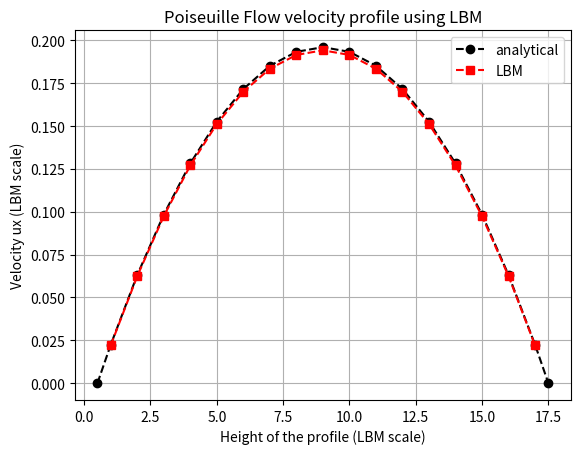

Python code for this plot:
# Lattice Boltzmann Developing poiseulle flow with Bounce-back BC. D2Q9 model.

# Due to the x, y array arrangement and definition of nx as rows and ny as columns the 
# Lattice molecule speed directions are as seen.

'''
    e7  e3  e6
      \ | /
    e4 -e0 - e2
      / | \
    e8  e1  e5

''' 

import numpy as np
import matplotlib.pyplot as plt

# Lattice parameters
weights = [4/9, 1/9, 1/9, 1/9, 1/9, 1/36, 1/36, 1/36, 1/36]
cx = [0, 1, 0, -1, 0, 1, -1, -1, 1] # x speed array of particles.
cy = [0, 0, 1, 0, -1, 1, 1, -1, -1] # y speed array of particles.
opp = [0, 3, 4, 1, 2, 7, 8, 5, 6] # for bounce-back BC. 

# Numerical parameters.
nx = 3 #x grid
ny = 17 #y grid
npop = 9 # number of populations used in velocity space discretization.
nsteps = 850 # number of time steps/iterations

# simulation parameters
y_bottom = 0.5
y_top = ny + 0.5


Re = 20 #Reynolds number
tau = 1.0 # choose a value bigger than 0.5 for stability.
omega = 1/tau
kvisc = 1/3*(1/omega-0.5) # kinematic viscosity.
umax = (Re*kvisc)/(y_top - y_bottom)

forcex = (8*umax*kvisc)/((y_top - y_bottom)**2) # This is the force per unit volume = dp/L
forcey = 0

# define macroscopic parameters
rho0 = 1 #rho is scaled to one.
rho = np.ones([nx, ny])
ux = np.zeros([nx, ny])
uy = np.zeros([nx, ny])


# initialize all particle distribution arrays.
feq = np.zeros([npop,nx,ny]) # Equilibrium distribution.
f1 = np.zeros([npop,nx,ny]) # current particle distribution.
f2 = np.zeros([npop,nx,ny]) # modified particle distribution.
forcepop = np.zeros([npop,nx,ny])


# initialize f1 and f2 distribution.
for k in range(npop):
    feq[k] = weights[k]*(rho+rho0*(3*(ux*cx[k]+ uy*cy[k])+ 4.5*(cx[k]*ux + cy[k]*uy)**2 - 1.5*(ux**2 + uy**2)))
    f1 = feq.copy()
    f2 = feq.copy()
    

# Main Algorithm
for counter in range(nsteps):
    
    rho = 0 # reset density.
    ux = 0 # reset macro x-velo.
    uy = 0 # reset macro y-velo.
    
    # find macroscopic terms.
    rho = np.sum(f1, axis=0) # sum all particles in distribution, to find density again.
    
    for k in range(npop):
        ux = ux + cx[k]*f1[k] # similarly find macroscopic velocities. 
        uy = uy + cy[k]*f1[k]
        

    # Apply Collision steps and streaming steps.
    for k in range(npop):
        
        # Compute the populations equilibrium value
        feq[k]= weights[k]*(rho + 3*(ux*cx[k]+uy*cy[k])+ (9/2)*((cx[k]*cx[k]-(1/3))*ux*ux + 2*cx[k]*cy[k]*ux*uy+(cy[k]*cy[k]-(1/3))*uy*uy))
        
        # Compute external forcing term. (Think of this as converting pressure to density and then weighting for different directions)
        forcepop[k] = weights[k]*3*(cx[k]*forcex + cy[k]*forcey)
        
        # Collision step
        f1[k]=f1[k]*(1-omega)+feq[k]*omega + forcepop[k]
        
        # streaming step.
        f2[k] = f1[k].copy()
        
        f2[k] = np.roll(f2[k], cx[k], axis = 0)
        f2[k] = np.roll(f2[k], cy[k], axis = 1)
            
    # Apply bounce-back boundary conditions for the top and bottom walls.
    
    # At bottom-wall
    y=0
    f2[2,:,y] = f1[4,:,y]
    f2[5,:,y] = f1[7,:,y]
    f2[6,:,y] = f1[8,:,y]
    
    # At top-wall
    y = ny-1
    f2[4,:,y] = f1[2,:,y]
    f2[7,:,y] = f1[5,:,y]
    f2[8,:,y] = f1[6,:,y]
    
    # now update f1
    
    f1 = f2.copy()

# Analytical calculation for the flow profile.
# ============================================

y_b = np.array(y_bottom)
y_b = np.reshape(y_b,[1,1])
y_t = np.array(y_top)
y_t = np.reshape(y_t,[1,1])
y_s = np.linspace(1,ny,ny)
y_s = np.reshape(y_s,[1,ny])

y_plot = np.concatenate((y_b, y_s, y_t),1)
y_plot = y_plot.flatten()

del y_b, y_t, y_s


ux_analy = -1/(2*kvisc)*forcex*(y_plot-y_bottom)*(y_plot-y_top)

# Calculate L2 error
# ====================
#sum_num = 0
#sum_denom = 0

#x = nx-1
#for y in range(ny):
#    for x in range(nx):
    #sum_num = sum_num + (ux[x,y]-ux_outlet[y])**2
    #sum_denom = sum_denom + ux_outlet[y]**2
    
#error = ((sum_num)/(sum_denom))**0.5
#print('L2 relative error = ' + str(error))

'''
# calculate momentum imbalance between applied force and friction force on the 
# wall.
# =============================================================================

Fr_bot = -2*np.sum(f1[8,:,0] - f1[7,:,0], axis = 0) # Transverse force on bottom wall
Fr_top = -2*np.sum(f1[5,:,ny-1] - f1[6,:,ny-1], axis = 0) # Transverse force on top wall.

# force along top and bottom walls
F_prop = forcex*nx

delta_F_bot = Fr_bot + F_prop
delta_F_top = Fr_top + F_prop

print('Momentum imbalance bottom wall ' + str(delta_F_bot))
print('Momentum imbalance top wall ' + str(delta_F_top))
 
'''


# plot
# ====

x = np.linspace(1,nx,nx)
y = np.linspace(1,ny,ny)

X,Y = np.meshgrid(x,y)

U = np.fliplr(ux)
U = U.T

# apperently uy direction also changes with the flip.
V = np.fliplr(-uy)
V = V.T


ax = plt.axes()
l1 = ax.plot(y_plot, ux_analy, 'ko--', label='analytical')
l2 = ax.plot(Y[:,2], U[:,2], 'rs--', label = 'LBM')
ax.legend()
plt.title('Poiseuille Flow velocity profile using LBM')
plt.ylabel('Velocity ux (LBM scale)')
plt.xlabel('Height of the profile (LBM scale)')
plt.grid()
plt.show()

# Scaling factors for LBM.
# =======================

'''
The example above demonstrates poiseuille flow between two surfaces. 
Most import thing to note about this model is that the flow dependends 
on dimensionless factors such as Reynolds number.

Therefore the model has been scaled in accordance with keeping the Reynolds
number consistent. 

Remember that only Reynolds number is important to define the characteristics 
of the flow. Therefore this model can represent various different instances 
where the scaling works out to give the same scaled qtys including Re.

Example:

The above flow may model poiseuille flow of water (rho = 1000 kg/m3) across a 
chamber/tube of thickness or diameter 0.001187m (~1.2mm) flowing at a max speed
of 0.015ms-1. 

In accordance with these numbers the scaling factors are calculated to be;

[Quantity = scale_factor * Scaled_quantity]

c_nu = 5.2353e-6 for kinematic viscosity nu = 8.9e-7 m2s-1
c_h = 6.98235e-5 for height of 0.001187m
c_velo = 0.075 for a speed of 0.015ms-1
c_t = 9.31e-4 (This is supposed to be actual time for 1 timestep in the LBM)

c_rho = 1 for convenience and is a secondary scaling factor.

we generally attempt to keep the tau value above 0.5 for stability, and the 
scaled velocity less than 0.3 (to be within the Mach number.)

The scaled lattice spaceing and timesteps are considered to be 1 for convenience
therefore when scaling back to actual values;

delta_x = c_h
delta_t = c_t

Note that tau is selected by the user and the scaled viscosity can be calculated
first. Then using the Reynolds number relationship the remaining factors can be
calculated.

'''
